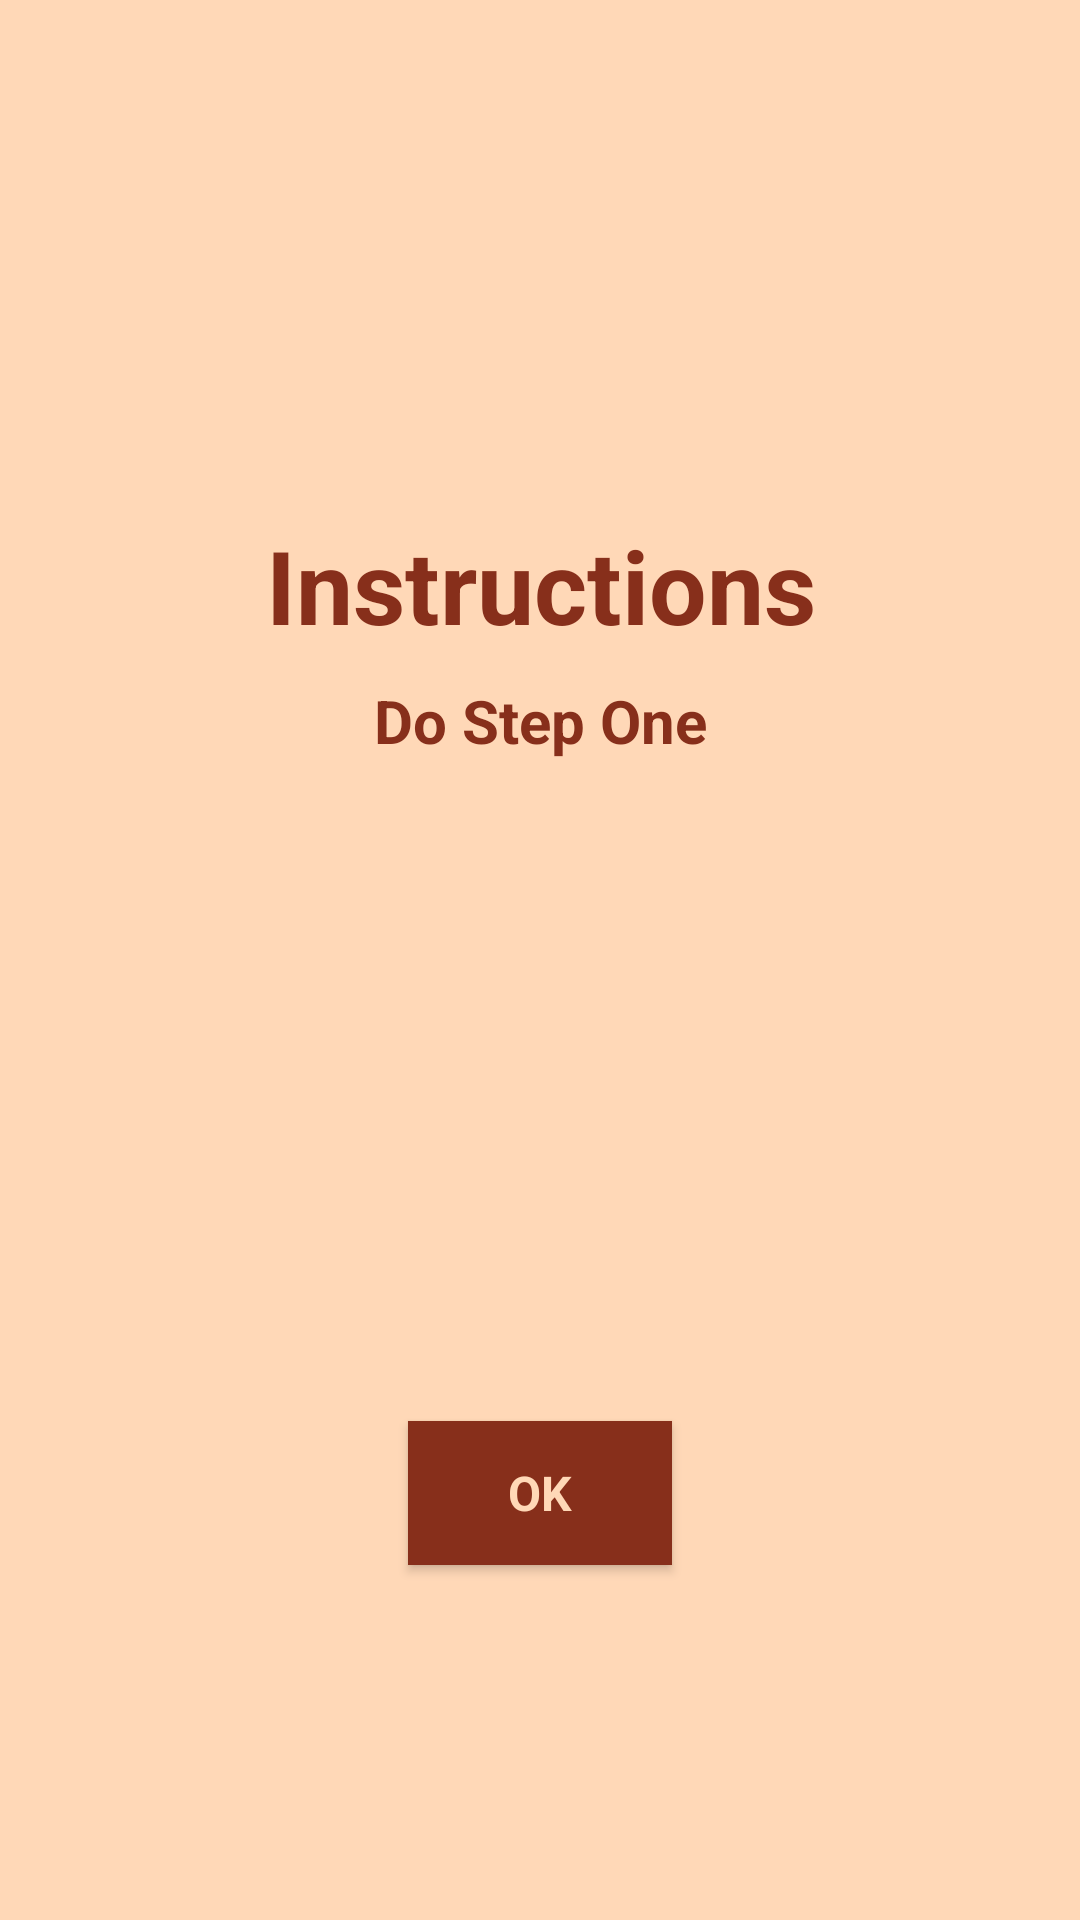

Android layout source for this screen:
<!-- AndroidManifest.xml: application theme AppTheme.NoActionBar -->
<!-- res/layout/instruction_fragment.xml -->
<?xml version="1.0" encoding="utf-8"?>
<layout xmlns:android="http://schemas.android.com/apk/res/android"
    xmlns:app="http://schemas.android.com/apk/res-auto"
    xmlns:tools="http://schemas.android.com/tools">

    <androidx.constraintlayout.widget.ConstraintLayout
        android:id="@+id/instruction_layout"
        android:layout_width="match_parent"
        android:layout_height="match_parent"
        android:background="@color/colorPrimary"
        tools:context=".screens.instruction.InstructionFragment">

        <Button
            android:id="@+id/ok_button"
            style="@style/primary_button"
            android:layout_width="wrap_content"
            android:layout_height="wrap_content"
            android:text="@string/ok_button_text"
            app:layout_constraintBottom_toBottomOf="parent"
            app:layout_constraintEnd_toEndOf="parent"
            app:layout_constraintStart_toStartOf="parent"
            app:layout_constraintTop_toBottomOf="@+id/instruction_step_one"
            app:layout_constraintVertical_bias="0.65" />

        <TextView
            android:id="@+id/instruction_title"
            style="@style/primary_text"
            android:layout_width="wrap_content"
            android:layout_height="wrap_content"
            android:text="@string/instruction_title"
            android:textSize="34sp"
            android:textStyle="bold"
            app:layout_constraintBottom_toTopOf="@+id/instruction_step_one"
            app:layout_constraintEnd_toEndOf="@+id/instruction_step_one"
            app:layout_constraintStart_toStartOf="@+id/instruction_step_one"
            app:layout_constraintTop_toTopOf="parent"
            app:layout_constraintVertical_bias="0.95" />

        <TextView
            android:id="@+id/instruction_step_one"
            style="@style/primary_text"
            android:layout_width="wrap_content"
            android:layout_height="wrap_content"
            android:text="@string/instruction_step_one"
            android:textSize="20sp"
            app:layout_constraintBottom_toBottomOf="parent"
            app:layout_constraintEnd_toEndOf="parent"
            app:layout_constraintStart_toStartOf="parent"
            app:layout_constraintTop_toTopOf="parent"
            app:layout_constraintVertical_bias="0.37" />
    </androidx.constraintlayout.widget.ConstraintLayout>
</layout>
<!-- resources referenced by this layout -->
<resources>
  <color name="colorPrimary">#FFD8B7</color>
  <string name="instruction_step_one">Do Step One</string>
  <string name="instruction_title">Instructions</string>
  <string name="ok_button_text">Ok</string>
  <style name="primary_button" parent="login_button">
          <item name="android:background">@color/colorAccent</item>
          <item name="android:textColor">@color/colorPrimary</item>
          <item name="android:textSize">16sp</item>
      </style>
  <style name="primary_text">
          <item name="android:textColor">@color/colorAccent</item>
          <item name="android:textStyle">bold</item>
      </style>
  <style name="AppTheme.NoActionBar">
          <item name="windowActionBar">false</item>
          <item name="windowNoTitle">true</item>
      </style>
  <style name="login_button">
          <item name="android:layout_width">0dp</item>
          <item name="android:layout_height">wrap_content</item>
          <item name="android:gravity">center_horizontal|center_vertical</item>
          <item name="android:textAlignment">center</item>
          <item name="android:textSize">16sp</item>
          <item name="android:textStyle">bold</item>
      </style>
  <color name="colorAccent">#872F1B</color>
</resources>
